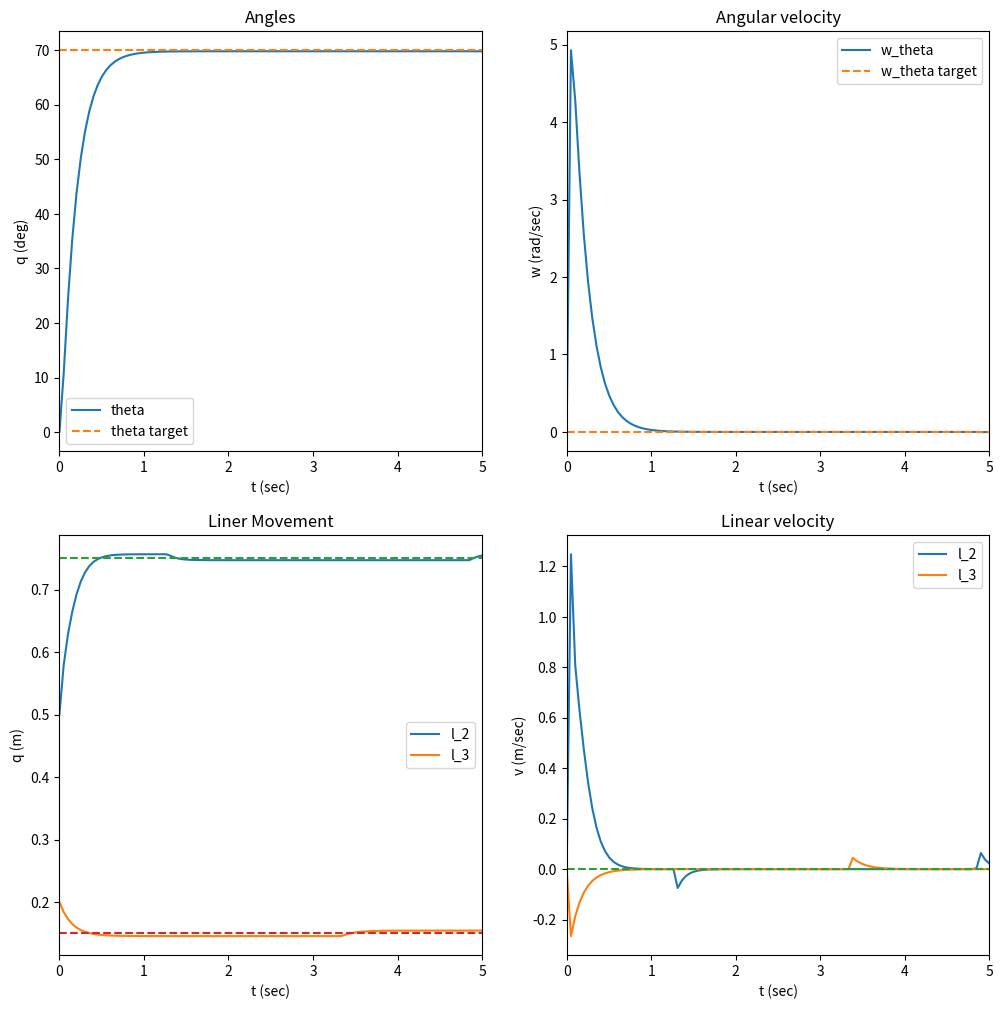

This chart was generated by the following Python code:
import numpy as np
import matplotlib.pyplot as plt
from scipy.integrate import odeint

##Robot geometry##
h=0.3 #m
l_1= 1 #m
l_2_min=0 #m
l_2_max=1 #m
l_3_min=0 #m
l_3_max=0.25 #m
m1=0.3#kg
m2=2#kg
m3=0.25#kg
g=9.81
a = [l_1,h,m1,m2,m3,g]
Fe = 5*np.array([np.random.rand(),np.random.rand(),np.random.rand(),np.random.rand(),np.random.rand(),np.random.rand()])
fv = 5*np.array([np.random.rand(),np.random.rand(),np.random.rand()])
fs = -5*np.array([np.random.rand(),np.random.rand(),np.random.rand()])
# fv = np.random.rand(0, 5, (3,))
# fs = -np.random.rand(0, 5, (3,))
## q = (theta,l_2,l_3)


    ##Robot kinamatics##
def Direct_Kinematics(q):
    c = np.cos(q[0])
    s = np.sin(q[0])
    l = l_1 + q[1]
    T = np.array([[-s, c, 0, l * c],
                  [c, s, 0, l + s],
                  [0, 0, -1, h - q[2]],
                  [0, 0, 0, 1]])
    R = T[0:3, 0:3]
    P = T[0:3, 3]
    return T, R, P
def Inverse_Kinematics(loc, a):
    l_3 = np.around(a[1] - loc[2],3)
    theta = np.arctan2(loc[1], loc[0])
    l_2 = np.around((loc[0] / (np.cos(theta))) - a[0],3)
    q= [np.rad2deg(theta), l_2, l_3]
    if l_2<l_2_min or l_2>l_2_max:
        raise ValueError('l_2 is out of range')
    if l_3<l_3_min or l_3>l_3_max:
        raise ValueError('l_3 is out of range')
    return q
def Jacobian(q,a):
    c = np.cos(q[0])
    s = np.sin(q[0])
    l = a[0] + q[1]
    J_L = np.array([[-l * s, c, 0],
                   [l * c, s, 0],
                   [0, 0, -1]])

    J_A = np.array([[0, 0, 0],
                   [0, 0, 0],
                   [1, 0, 0]])
    return np.concatenate((J_L, J_A), axis=0)
#a = [l_1,h,m1,m2,m3,g]
def M_matrix(q,a):
    M = np.zeros((len(q), len(q)))
    M[0, 0] = (((7/12)*a[3])+(2*a[4]))*((a[0]+q[1])**2)
    M[1, 1] = (a[3]/4)+a[4]
    M[2, 2] = a[4] / 4
    return M
def C_matrix(q,dq,a):
    C = np.zeros((len(q), len(q)))
    k = ((7*a[3]/12) + 2*a[4])*(a[0]+q[1])*dq[0]
    C[0, 1] = 2
    C[1, 0] = 1
    return C * k

def G_vector(q,a):
    G=np.array([0,0,0])
    G[2] = -a[4]*a[5]
    return G

def RToXyz(r,theta,z):
    #return [x,y,z]
    return [r*np.cos(np.deg2rad(theta)),r*np.sin(np.deg2rad(theta)),z]

def friction(q, dq):
    Ff = np.multiply(fv, dq) + np.multiply(fs, np.sign(dq))
    return Ff

def open_loop(qd, dqd, ddqd):
    u = M_matrix(qd,a).dot(ddqd) + C_matrix(qd, dqd, a).dot(dqd) + G_vector(qd, a)
    return u
def PD(q, dq, qd):
    Kp = np.diag([1000, 1000, 700])
    Kd = np.diag([200, 100, 100])
    e=q-qd[:3]
    G = G_vector(q,a)
    u = - Kp.dot(e) - Kd.dot(dq) + G
    return u

def computed_torque( q, dq, xg):
    Kp = np.diag([1000, 1000, 1500])
    Kd = np.diag([150, 400, 400])

    M = M_matrix(q, a)
    C = C_matrix(q, dq, a)
    G = G_vector(q, a)
    v = 0 - Kd.dot(dq - xg[3:]) - Kp.dot(q - xg[:3])
    u = M.dot( v ) + C.dot( dq ) + G
    return u

def model1(x, t, xg):
    # print(x)
    x1 = x[:3]
    x2 = x[3:]

    # Choose your controller here
    # u = open_loop(xg[:3], xg[3:], np.zeros((3,))).reshape((3,))
    u = PD(x1, x2, xg)
    # u = computed_torque(x1, x2, xg)

    invM = np.linalg.inv(M_matrix(x1,a))
    C = C_matrix(x1,x2,a)
    G = G_vector(x1,a)
    JtF = np.transpose(Jacobian(x1,a)).dot(Fe)
    Ff = friction(x1,x2)
    EF = Ff - JtF
    dx1 = np.reshape(x2,(1,3))
    dx2 = np.reshape(invM.dot(np.reshape(u - C.dot(x2) - G- EF,(3,1))),(1,3))
    dxdt = np.concatenate((dx1, dx2), axis = 1)
    return dxdt[0]

#set
k=Inverse_Kinematics(RToXyz(1.5,0,0.1),a)
b=Inverse_Kinematics(RToXyz(1.75,70,0.15),a)
x0 = np.array([np.deg2rad(k[0]),k[1],k[2], 0, 0, 0])
xg = np.array([np.deg2rad(b[0]),b[1],b[2], 0, 0, 0])
t = np.linspace(0, 5, 100)

Q = odeint(model1, x0, t, args=(xg,))

# Plot:
f, ((ax1, ax2), (ax3, ax4)) = plt.subplots(2, 2, figsize=(12,12))

#R
ax1.plot(t, np.rad2deg(Q[:,0]))
ax1.plot([0, np.max(t)], np.rad2deg([xg[0], xg[0]]), '--')
# ax1.plot([0, np.max(t)], np.rad2deg([xg[1], xg[1]]), '--')
ax1.set_title('Angles')
ax1.legend(('theta','theta target'))
ax1.set_xlabel('t (sec)')
ax1.set_ylabel('q (deg)')
ax1.set_xlim([0, np.max(t)])

ax2.plot(t, Q[:,3])
ax2.plot([0, np.max(t)], xg[4:], '--')
ax2.set_title('Angular velocity')
ax2.legend(('w_theta','w_theta target'))
ax2.set_xlabel('t (sec)')
ax2.set_ylabel('w (rad/sec)')
ax2.set_xlim([0, np.max(t)])

#PP
ax3.plot(t, Q[:,1:3])
ax3.plot([0, np.max(t)], [xg[1], xg[1]], '--')
ax3.plot([0, np.max(t)], [xg[2], xg[2]], '--')
ax3.set_title('Liner Movement')
ax3.legend(('l_2','l_3'))
ax3.set_xlabel('t (sec)')
ax3.set_ylabel('q (m)')
ax3.set_xlim([0, np.max(t)])

ax4.plot(t, Q[:,4:])
ax4.plot([0, np.max(t)], xg[4:], '--')
ax4.set_title('Linear velocity')
ax4.legend(('l_2','l_3'))
ax4.set_xlabel('t (sec)')
ax4.set_ylabel('v (m/sec)')
ax4.set_xlim([0, np.max(t)])
plt.show()



print(fv,fs)